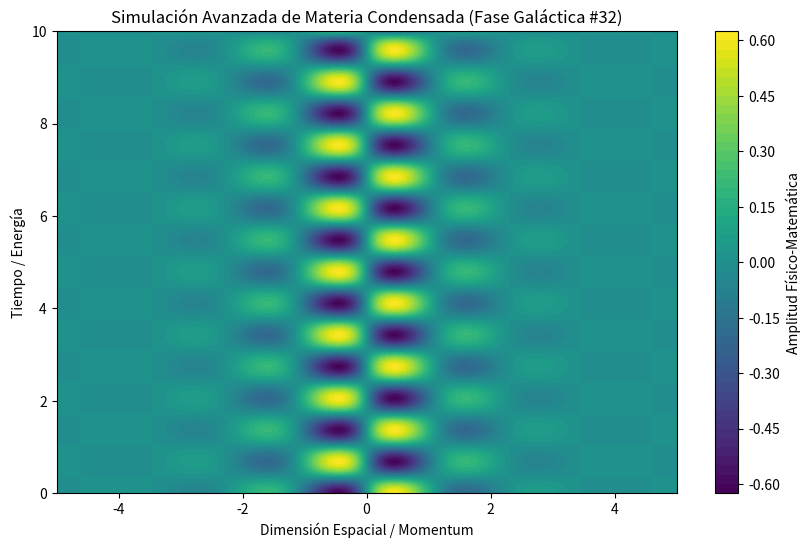

Generate this figure with matplotlib:
%matplotlib inline
# Simulación Galáctica: Materia Condensada - Variante 32
import numpy as np
import matplotlib.pyplot as plt

# Parámetros Físicos Aleatorios
param_1 = 2.727
param_2 = 4.585
param_3 = 0.953

t = np.linspace(0, 10, 500)
x = np.linspace(-5, 5, 500)
X, T = np.meshgrid(x, t)

# Ecuación Base (Avanzada)
Z = np.sin(X * param_1) * np.cos(T * param_2) * np.exp(-np.abs(X) * param_3)

plt.figure(figsize=(10, 6))
plt.contourf(X, T, Z, 50, cmap='viridis')
plt.colorbar(label='Amplitud Físico-Matemática')
plt.title(r'Simulación Avanzada de Materia Condensada (Fase Galáctica #32)')
plt.xlabel('Dimensión Espacial / Momentum')
plt.ylabel('Tiempo / Energía')
plt.show()
